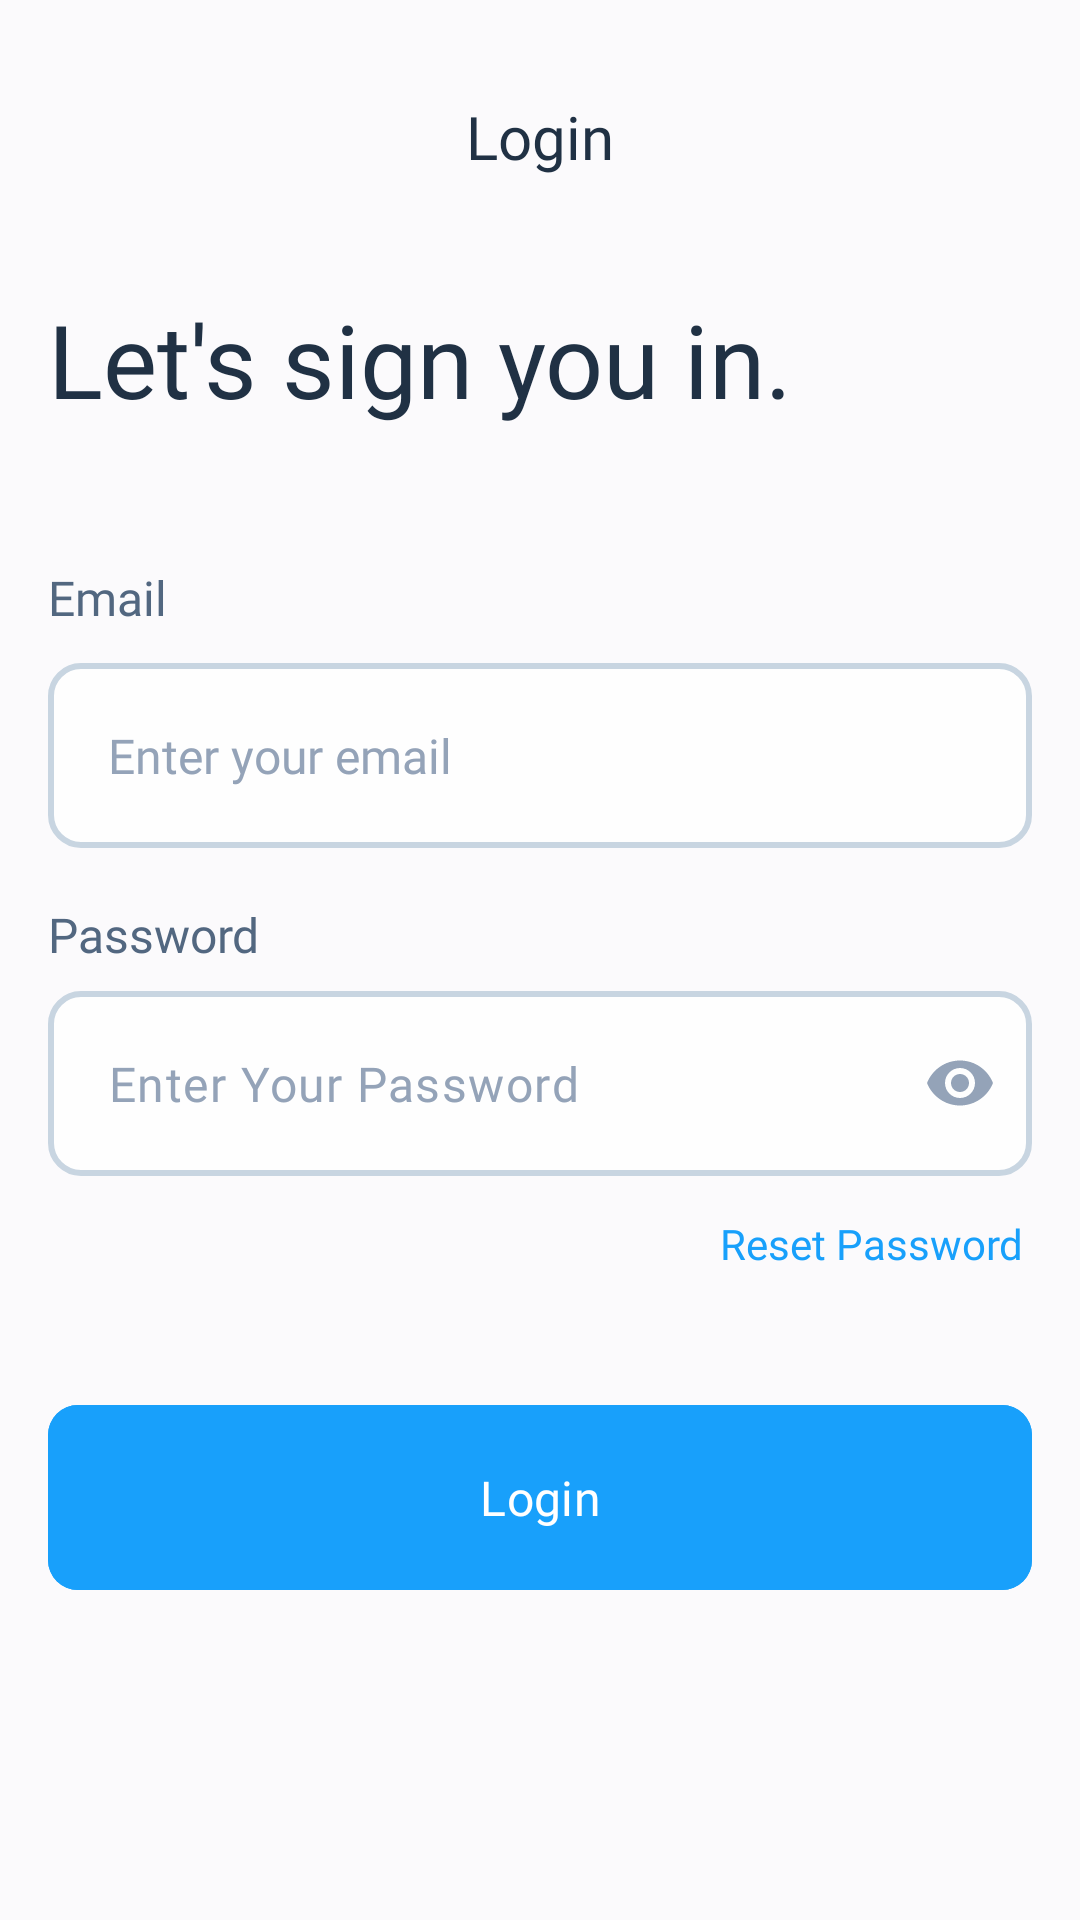

Layout XML and referenced resources for this Android screen:
<!-- AndroidManifest.xml: application theme Theme.MedicalAppAdmin -->
<!-- res/layout/activity_login.xml -->
<?xml version="1.0" encoding="utf-8"?>
<androidx.constraintlayout.widget.ConstraintLayout xmlns:android="http://schemas.android.com/apk/res/android"
    xmlns:app="http://schemas.android.com/apk/res-auto"
    xmlns:tools="http://schemas.android.com/tools"
    android:layout_width="match_parent"
    android:layout_height="match_parent"
    android:background="@color/natural50"
    android:fitsSystemWindows="true"
    tools:context=".LoginActivity">

    <LinearLayout
        android:id="@+id/pbLogin"
        android:layout_width="match_parent"
        android:layout_height="match_parent"
        android:gravity="center"
        android:visibility="gone"
        android:alpha="0.75"
        android:background="@color/natural100"
        android:elevation="50dp">

        <ProgressBar
            android:alpha="1"
            android:foregroundTint="@color/primary700"
            android:layout_gravity="center"
            android:layout_marginTop="10dp"
            android:indeterminate="true"
            android:indeterminateTint="@color/primary700"
            android:progressTint="@color/primary700"
            android:layout_width="wrap_content"
            android:layout_height="wrap_content"
            />


    </LinearLayout>


    <ScrollView
        android:layout_width="match_parent"
        android:fillViewport="true"
        android:layout_height="match_parent">


        <LinearLayout
            android:paddingVertical="30dp"
            android:layout_width="match_parent"
            android:layout_height="match_parent"
            android:orientation="vertical"
            android:paddingHorizontal="20dp"
            android:gravity="center_horizontal"
            android:padding="16dp"
            >

            <TextView
                android:layout_width="wrap_content"
                android:layout_height="wrap_content"
                android:layout_marginBottom="10dp"
                android:fontFamily="@font/inter_bold"
                android:text="@string/login"
                android:layout_marginTop="16dp"
                android:textColor="@color/natural700"
                android:textSize="20sp" />

            <TextView
                android:layout_width="match_parent"
                android:layout_height="wrap_content"
                android:layout_marginBottom="10dp"
                android:fontFamily="@font/inter_bold"
                android:text="@string/login_header"
                android:layout_marginTop="28dp"
                android:textColor="@color/natural700"
                android:textSize="34sp" />


            <TextView
                android:layout_width="match_parent"
                android:layout_height="wrap_content"
                android:labelFor="@id/etEmailLogin"
                android:textColor="@color/natural500"
                android:layout_marginBottom="3dp"
                android:textSize="16sp"
                android:layout_marginTop="36dp"
                android:fontFamily="@font/inter_semibold"
                android:text="Email" />
            <com.google.android.material.textfield.TextInputEditText
                android:id="@+id/etEmailLogin"
                android:layout_width="match_parent"
                android:layout_height="wrap_content"
                android:layout_marginBottom="10dp"
                android:background="@drawable/bg_input"
                android:layout_marginTop="8dp"
                android:hint="Enter your email"
                android:textColor="@color/natural500"
                android:textColorHint="@color/hintColor"
                android:fontFamily="@font/inter_semibold"
                android:inputType="textEmailAddress"
                android:padding="20dp"
                android:textSize="16sp" />

            <TextView
                android:layout_width="match_parent"
                android:layout_height="wrap_content"
                android:labelFor="@id/etPasswordLogin"
                android:textColor="@color/natural500"
                android:textSize="16sp"
                android:layout_marginTop="8dp"
                android:fontFamily="@font/inter_semibold"
                android:text="Password" />

            <com.google.android.material.textfield.TextInputLayout
                app:passwordToggleEnabled="true"
                android:id="@+id/passInputLayout"
                app:passwordToggleTint="@color/hintColor"
                android:layout_width="match_parent"
                android:drawableTint="@color/hintColor"
                app:hintEnabled="false"
                app:boxStrokeWidth="0dp"
                app:hintAnimationEnabled="false"
                android:textColor="@color/natural500"
                android:textColorHint="@color/hintColor"
                app:boxStrokeWidthFocused="0dp"
                android:layout_marginTop="8dp"
                android:layout_height="wrap_content">

                <com.google.android.material.textfield.TextInputEditText
                    android:id="@+id/etPasswordLogin"
                    android:hint="Enter Your Password"
                    android:layout_width="match_parent"
                    android:layout_height="match_parent"
                    android:background="@drawable/bg_input"
                    android:textColor="@color/natural500"
                    android:fontFamily="@font/inter_semibold"
                    android:textColorHint="@color/hintColor"
                    android:inputType="textPassword"
                    android:padding="20dp"
                    android:textSize="16sp" />
            </com.google.android.material.textfield.TextInputLayout>
            <LinearLayout
                android:layout_width="match_parent"
                android:layout_height="wrap_content"
                android:orientation="horizontal"
                android:layout_marginVertical="10dp"
                >
                <androidx.appcompat.widget.AppCompatCheckBox
                    android:visibility="gone"
                    android:id="@+id/cbRememberMe"
                    android:layout_width="match_parent"
                    android:layout_height="wrap_content"
                    android:text="Remember me"
                    android:textColor="@color/colorSecTxt"
                    android:textSize="12sp"
                    android:paddingStart="4dp"
                    android:fontFamily="@font/poppins_semibold"
                    android:layout_weight="1"
                    android:layout_margin="3dp"/>
                <TextView
                    android:id="@+id/tvForgotPassword"
                    android:layout_width="match_parent"
                    android:layout_height="wrap_content"
                    android:text="Reset Password"
                    android:layout_weight="1"
                    android:gravity="end"
                    android:fontFamily="@font/inter_semibold"
                    android:textColor="@color/primary700"
                    android:textSize="14sp"
                    android:layout_margin="3dp"/>

            </LinearLayout>

            <Space
                android:layout_width="match_parent"
                android:layout_height="0dp"
                android:layout_weight="1" />


            <com.google.android.material.button.MaterialButton
                android:id="@+id/btnLogin"
                android:layout_width="match_parent"
                android:layout_height="wrap_content"
                android:layout_marginBottom="90dp"
                android:backgroundTint="@color/primary700"
                android:fontFamily="@font/inter_semibold"
                android:padding="20dp"
                android:text="@string/login"
                android:textSize="16sp"
                app:cornerRadius="10dp"
                app:layout_constraintBottom_toBottomOf="parent"
                app:layout_constraintEnd_toEndOf="parent"
                app:layout_constraintStart_toStartOf="parent" />


            <TextView
                android:visibility="gone"
                android:id="@+id/tvToSignup"
                android:layout_width="wrap_content"
                android:layout_height="wrap_content"
                android:layout_gravity="center"
                android:layout_marginTop="10dp"
                android:fontFamily="@font/poppins_medium"
                android:text="Don’t have an account? Sign Up"
                android:textColor="@color/colorCta" />
        </LinearLayout>

    </ScrollView>
</androidx.constraintlayout.widget.ConstraintLayout>
<!-- resources referenced by this layout -->
<resources>
  <color name="colorCta">#1C6BA4</color>
  <color name="colorSecTxt">#5D5D5D</color>
  <color name="hintColor">#94A3B8</color>
  <color name="natural100">#F1F5F9</color>
  <color name="natural50">#FBFAFC</color>
  <color name="natural500">#526780</color>
  <color name="natural700">#203144</color>
  <color name="primary700">#18A0FB</color>
  <!-- drawable bg_input (drawable) -->
  <?xml version="1.0" encoding="utf-8"?>
  <shape xmlns:android="http://schemas.android.com/apk/res/android">
      <solid android:color="@color/white"/>
      <stroke android:color="@color/natural300" android:width="2dp" />
      <corners android:radius="10dp"/>
  </shape>
  <string name="login">Login</string>
  <string name="login_header">Let\'s sign you in.</string>
  <style name="Theme.MedicalAppAdmin" parent="Base.Theme.MedicalAppAdmin">
          <item name="android:statusBarColor">@color/colorStatusBar</item>
          <item name="android:windowLightStatusBar">true</item>
          <item name="android:progressTint">@color/primary700</item>
          <item name="android:windowSplashScreenBackground">@color/primary700</item>
          <item name="android:windowSplashScreenAnimatedIcon">@drawable/splash_icon</item>
      </style>
  <color name="white">#FEFEFE</color>
  <color name="natural300">#C8D5E1</color>
  <style name="Base.Theme.MedicalAppAdmin" parent="Theme.Material3.Light.NoActionBar">
  
      </style>
  <color name="colorStatusBar">#FEFEFE</color>
  <!-- drawable splash_icon: vector/xml drawable (drawable, 6276 chars, omitted) -->
</resources>
